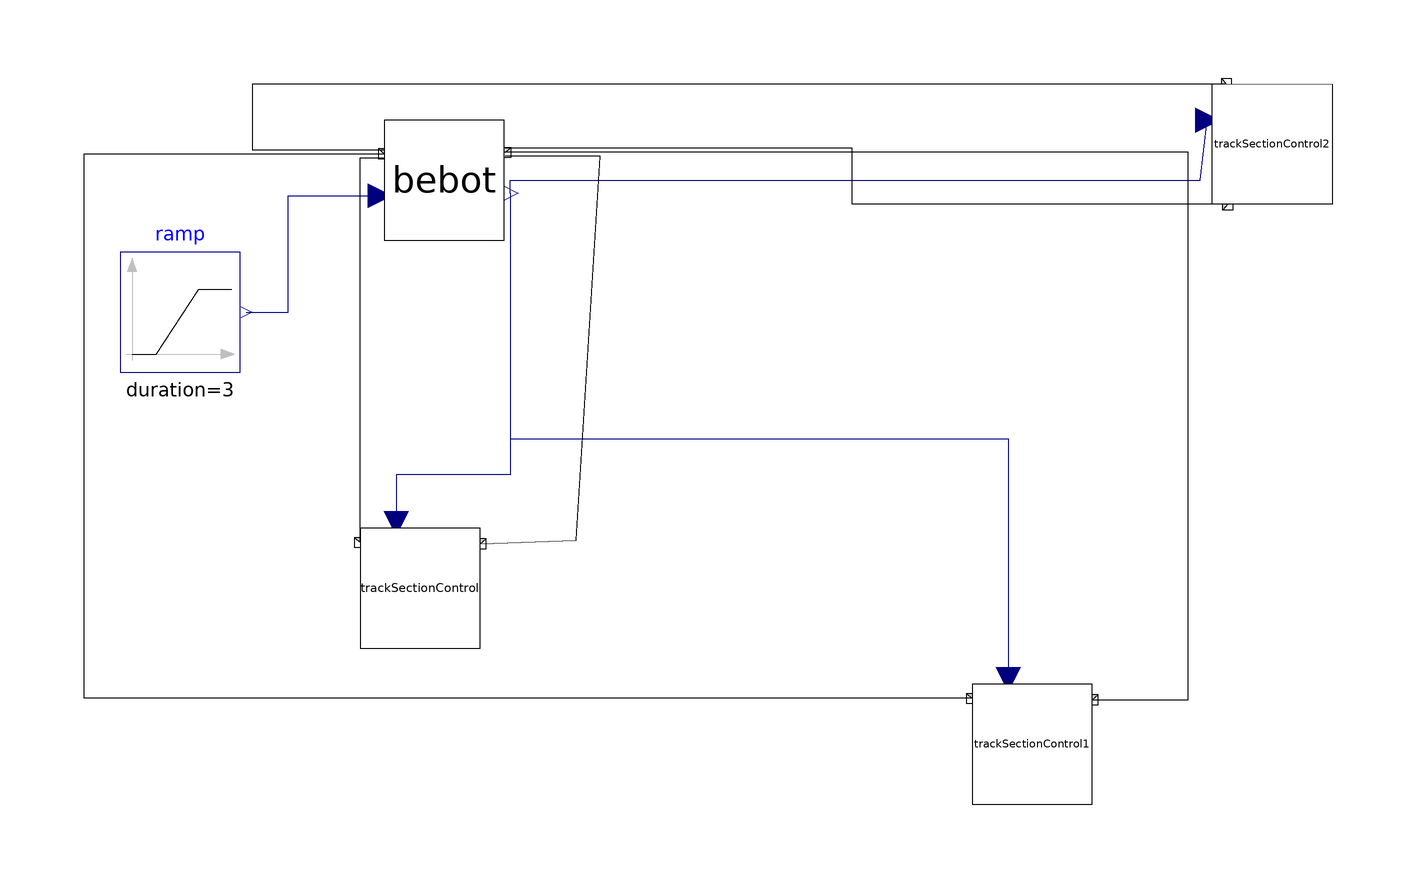

This picture is the connection diagram that the Modelica source below describes through its graphical annotations.

model FinalSystemMain

          TrackSectionControl trackSectionControl(
            toleranceOfSpeedLimit=0.1,
            speedLimitOfTrackSection=5,
            worktime=1)
            annotation (Placement(transformation(extent={{-54,-4},{-34,16}})));
          Bebot bebot(nrOfTrackSections=3)
            annotation (Placement(transformation(extent={{-50,64},{-30,84}})));
          TrackSectionControl trackSectionControl1(toleranceOfSpeedLimit=0.5, worktime=1)
            annotation (Placement(transformation(extent={{48,-30},{68,-10}})));
          TrackSectionControl trackSectionControl2(
            toleranceOfSpeedLimit=0,
            worktime=0.1,
            speedLimitOfTrackSection=3) annotation (Placement(transformation(
                extent={{10,-10},{-10,10}},
                rotation=90,
                origin={98,80})));
          Modelica.Blocks.Sources.Ramp ramp(
            height=6,
            duration=3,
            offset=1) annotation (Placement(transformation(extent={{-94,42},{-74,62}})));
        equation
          connect(bebot.velocityOfBebot, trackSectionControl.velocityOfBebot)
            annotation (Line(
              points={{-29,71.8},{-29,24.9},{-48,24.9},{-48,16.8}},
              color={0,0,127},
              smooth=Smooth.None));
          connect(bebot.velocityOfBebot, trackSectionControl1.velocityOfBebot)
            annotation (Line(
              points={{-29,71.8},{-29,30.9},{54,30.9},{54,-9.2}},
              color={0,0,127},
              smooth=Smooth.None));
          connect(bebot.velocityOfBebot, trackSectionControl2.velocityOfBebot)
            annotation (Line(
              points={{-29,71.8},{-29,74},{86,74},{87.2,84}},
              color={0,0,127},
              smooth=Smooth.None));
          connect(ramp.y, bebot.accelerationOfBebot) annotation (Line(
              points={{-73,52},{-66,52},{-66,71.4},{-50.6,71.4}},
              color={0,0,127},
              smooth=Smooth.None));
          connect(trackSectionControl.LimitViolated, bebot.In_Limit_Violated[1])
            annotation (Line(
              points={{-54,13.6},{-54,77.7333},{-50,77.7333}},
              color={0,0,0},
              smooth=Smooth.None));
          connect(trackSectionControl.LimitOK, bebot.In_Limit_Redeemed[1]) annotation (
              Line(
              points={{-34,13.4},{-18,14},{-14,77.9333},{-29.8,77.9333}},
              color={0,0,0},
              smooth=Smooth.None));
          connect(trackSectionControl1.LimitViolated, bebot.In_Limit_Violated[2])
            annotation (Line(
              points={{48,-12.4},{-100,-12.4},{-100,78.4},{-50,78.4}},
              color={0,0,0},
              smooth=Smooth.None));
          connect(trackSectionControl1.LimitOK, bebot.In_Limit_Redeemed[2]) annotation (
             Line(
              points={{68,-12.6},{84,-12.6},{84,78.6},{-29.8,78.6}},
              color={0,0,0},
              smooth=Smooth.None));
          connect(trackSectionControl2.LimitViolated, bebot.In_Limit_Violated[3])
            annotation (Line(
              points={{90.4,90},{-72,90},{-72,79.0667},{-50,79.0667}},
              color={0,0,0},
              smooth=Smooth.None));
          connect(trackSectionControl2.LimitOK, bebot.In_Limit_Redeemed[3]) annotation (
             Line(
              points={{90.6,70},{28,70},{28,79.2667},{-29.8,79.2667}},
              color={0,0,0},
              smooth=Smooth.None));
          annotation (Diagram(graphics));
        end FinalSystemMain;